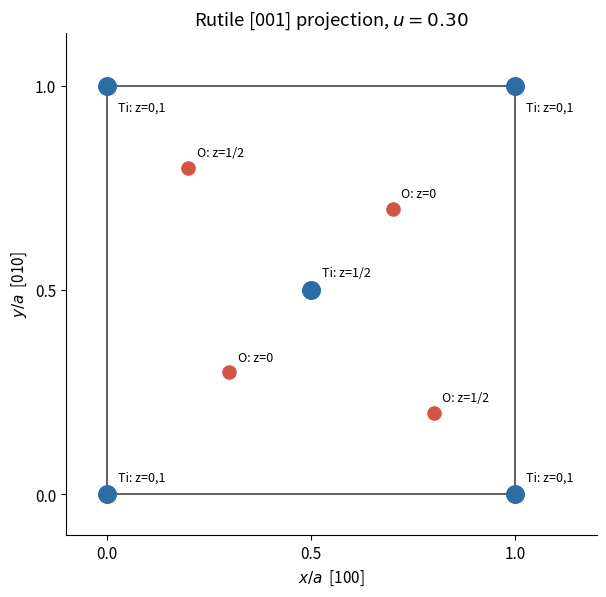

Write Python code to recreate this figure.
import matplotlib
matplotlib.use("Agg")
import matplotlib.pyplot as plt
import numpy as np
plt.rcParams.update({"font.size":11,"savefig.facecolor":"white","figure.facecolor":"white"})
fig,ax=plt.subplots(figsize=(6.2,6.4))
ax.plot([0,1,1,0,0],[0,0,1,1,0],color="0.4")
for x,y in [(0,0),(1,0),(0,1),(1,1),(.5,.5)]:
 ax.scatter(x,y,s=160,c="#2c6da4",zorder=4,clip_on=False)
 ax.annotate("Ti: z="+("1/2" if x==.5 else "0,1"),(x,y),xytext=(8,-18 if y==1 else 10),textcoords="offset points",fontsize=9)
for x,y,z in [(.3,.3,"0"),(.7,.7,"0"),(.8,.2,"1/2"),(.2,.8,"1/2")]:
 ax.scatter(x,y,s=90,c="#d45544",zorder=4)
 ax.annotate("O: z="+z,(x,y),xytext=(6,8),textcoords="offset points",fontsize=9)
ax.set(xlim=(-.10,1.20),ylim=(-.1,1.13),xlabel=r"$x/a$  [100]",ylabel=r"$y/a$  [010]",title=r"Rutile [001] projection, $u=0.30$")
ax.set_aspect("equal");ax.set_xticks([0,.5,1]);ax.set_yticks([0,.5,1]);ax.spines[['top','right']].set_visible(False)
fig.tight_layout();fig.savefig("paper-1-rutile.png",dpi=140)
